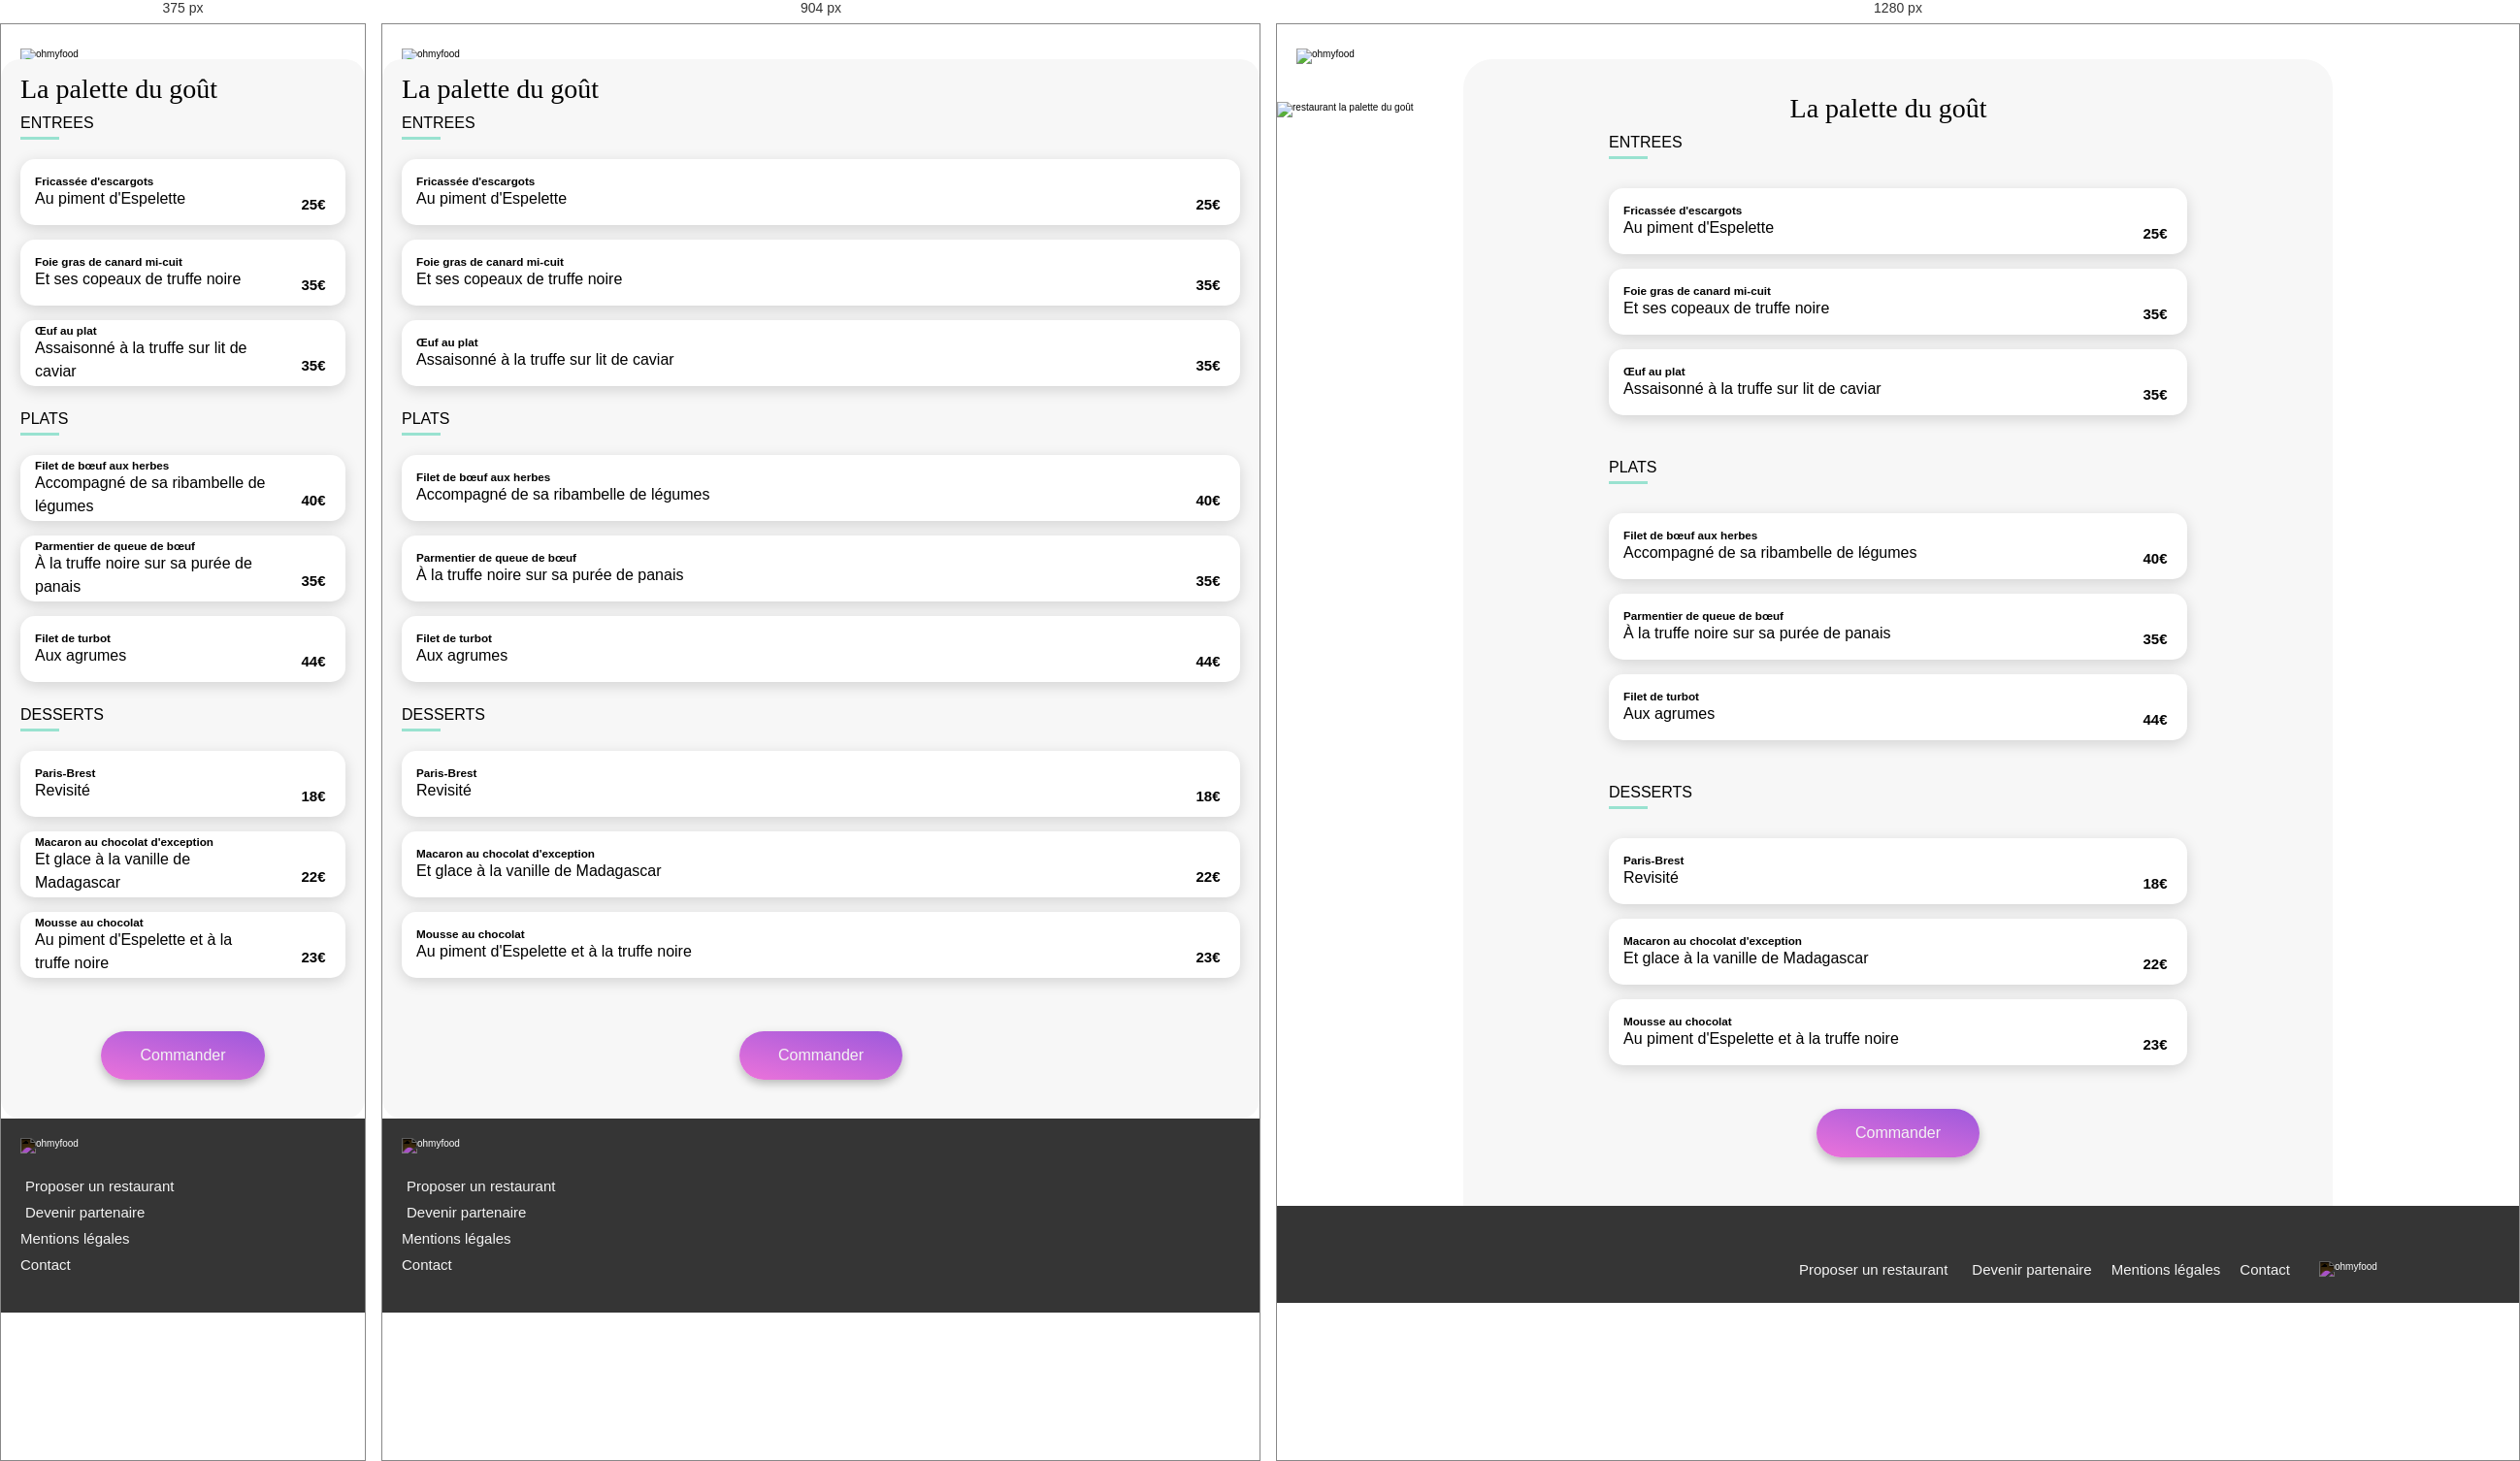
Rendered at 375 px, 904 px and 1280 px, left to right.

<!-- file: palette_du_gout.html -->
<!DOCTYPE html>
<html lang="en">
  <head>
    <meta charset="UTF-8" />
    <meta name="viewport" content="width=device-width, initial-scale=1.0" />
    <title>ohmyfood</title>
    <link rel="stylesheet" href="https://cdnjs.cloudflare.com/ajax/libs/font-awesome/6.4.0/css/all.min.css" integrity="sha512-iecdLmaskl7CVkqkXNQ/ZH/XLlvWZOJyj7Yy7tcenmpD1ypASozpmT/E0iPtmFIB46ZmdtAc9eNBvH0H/ZpiBw==" crossorigin="anonymous" referrerpolicy="no-referrer" />
    
    <link rel="stylesheet" href="../scss/index.css" />
  </head>
  <body>
    <div class="main-container">
      <header class="menus__header">
        
        <div class="menus__header__logo">
            <a href="../../index.html"><i class="fa-solid fa-arrow-left"></i></a>
            <img src="../images/logo/[email-redacted]" alt="ohmyfood">
        </div>

        <img class="menus__header-img" src="../images/restaurants/jay-wennington-N_Y88TWmGwA-unsplash.jpg" alt="restaurant la palette du goût">
      </header>

      <main class="menus__main">
        <div class="menus__main-title">
            <h1>La palette du goût</h1>

            <label class="heart-checkbox">
                <input type="checkbox" />
                    <i class="fa-regular fa-heart unchecked"></i>
                    <i class="fa-solid fa-heart checked"></i>
            </label>
            
        </div>

        <!-- form pour choisir les plats -->
        <form class="menus__main__container" onsubmit="alert('stop submit'); return false;">
            <div class="menus__main__container-sub entrées">
                
                <div class="menus__main__container-sub-subtitle">
                    <h2>ENTREES</h2>
                    <div class="menus__main__container-sub-subtitle-line"></div>
                </div>

                <div class="menus__main__container-sub-cards">
                    
                    <!-- entrée 1 -->
                    <div class="menus__main__container-sub-cards-card card">
                        
                        <input type="checkbox" name="la_palette_du_goût" id="entrée1" class="selection">
                        <label for="entrée1" class=" assiette">
                            
                            <!-- description -->                            
                            <div class="assiette__texte">
                                <h3 class='assiette__texte__menu'>Fricassée d'escargots</h3>
                                <p class='assiette__texte__menu'>Au piment d'Espelette</p>
                            </div>
                            <p class='assiette__prix'>25€</p>
                            <!-- validation -->
                            <div class='assiette--valide'>
                                <i class="fas fa-check-circle assiette--valide--icone"></i>
                            </div>
                        </label>
                    </div>


                     <!-- entrée 2 -->
                     <div class="menus__main__container-sub-cards-card card">
                        
                        <input type="checkbox" name="la_palette_du_goût" id="entrée2" class="selection">
                        <label for="entrée2" class=" assiette">
                            
                            <!-- description -->
                            
                            <div class="assiette__texte">
                                <h3 class='assiette__texte__menu'>Foie gras de canard mi-cuit</h3>
                                <p class='assiette__texte__menu'>Et ses copeaux de truffe noire</p>
                            </div>
                            <p class='assiette__prix'>35€</p>
                            <!-- validation -->
                            <div class='assiette--valide'>
                                <i class="fas fa-check-circle assiette--valide--icone"></i>
                            </div>
                        </label>
                    </div>

                    <!-- entrée3 -->
                    <div class="menus__main__container-sub-cards-card card">
                        
                        <input type="checkbox" name="la_palette_du_goût" id="entrée3" class="selection">
                        <label for="entrée3" class=" assiette">
                            
                            <!-- description -->
                            
                            <div class="assiette__texte">
                                <h3 class='assiette__texte__menu'>Œuf au plat</h3>
                                <p class='assiette__texte__menu'>Assaisonné à la truffe sur lit de caviar</p>
                            </div>
                            <p class='assiette__prix'>35€</p>
                            <!-- validation -->
                            <div class='assiette--valide'>
                                <i class="fas fa-check-circle assiette--valide--icone"></i>
                            </div>
                        </label>
                    </div>

                </div>

            </div>

            <div class="menus__main__container-sub plats">
                
                <div class="menus__main__container-sub-subtitle">
                    <h2>PLATS</h2>
                    <div class="menus__main__container-sub-subtitle-line"></div>
                </div>

                <div class="menus__main__container-sub-cards">

                    <!-- plat1 -->
                    <div class="menus__main__container-sub-cards-card card">
                        
                        <input type="checkbox" name="la_palette_du_goût" id="plat1" class="selection">
                        <label for="plat1" class=" assiette">
                            
                            <!-- description -->
                            
                            <div class="assiette__texte">
                                <h3 class='assiette__texte__menu'>Filet de bœuf aux herbes</h3>
                                <p class='assiette__texte__menu'>Accompagné de sa ribambelle de légumes</p>
                            </div>
                            <p class='assiette__prix'>40€</p>
                            <!-- validation -->
                            <div class='assiette--valide'>
                                <i class="fas fa-check-circle assiette--valide--icone"></i>
                            </div>
                        </label>
                    </div>

                    <!-- plat2 -->
                    <div class="menus__main__container-sub-cards-card card">
                        
                        <input type="checkbox" name="la_palette_du_goût" id="plat2" class="selection">
                        <label for="plat2" class=" assiette">
                            
                            <!-- description -->
                            
                            <div class="assiette__texte">
                                <h3 class='assiette__texte__menu'>Parmentier de queue de bœuf</h3>
                                <p class='assiette__texte__menu'>À la truffe noire sur sa purée de panais</p>
                            </div>
                                
                            
                            <p class='assiette__prix'>35€</p>
                            <!-- validation -->
                            <div class='assiette--valide'>
                                <i class="fas fa-check-circle assiette--valide--icone"></i>
                            </div>
                        </label>
                    </div>
                    
                    <!-- plat3 -->
                    <div class="menus__main__container-sub-cards-card card">
                        
                        <input type="checkbox" name="la_palette_du_goût" id="plat3" class="selection">
                        <label for="plat3" class=" assiette">
                            
                            <!-- description -->
                            
                            <div class="assiette__texte">
                                <h3 class='assiette__texte__menu'>Filet de turbot</h3>
                                <p class='assiette__texte__menu'>Aux agrumes</p>
                            </div>
                            <p class='assiette__prix'>44€</p>
                            <!-- validation -->
                            <div class='assiette--valide'>
                                <i class="fas fa-check-circle assiette--valide--icone"></i>
                            </div>
                        </label>
                    </div>
                </div>

            </div>

            <div class="menus__main__container-sub dessert">
                
                <div class="menus__main__container-sub-subtitle">
                    <h2>DESSERTS</h2>
                    <div class="menus__main__container-sub-subtitle-line"></div>
                </div>

                <div class="menus__main__container-sub-cards">
                    <!-- dessert1 -->
                    <div class="menus__main__container-sub-cards-card card">
                        
                        <input type="checkbox" name="la_palette_du_goût" id="dessert1" class="selection">
                        <label for="dessert1" class=" assiette">
                            
                            <!-- description -->
                            
                            <div class="assiette__texte">
                                <h3 class='assiette__texte__menu'>Paris-Brest</h3>
                                <p class='assiette__texte__menu'>Revisité</p>
                            </div>
                            <p class='assiette__prix'>18€</p>
                            <!-- validation -->
                            <div class='assiette--valide'>
                                <i class="fas fa-check-circle assiette--valide--icone"></i>
                            </div>
                        </label>
                    </div>

                    <!-- dessert2 -->
                    <div class="menus__main__container-sub-cards-card card">
                        
                        <input type="checkbox" name="la_palette_du_goût" id="dessert2" class="selection">
                        <label for="dessert2" class=" assiette">
                            
                            <!-- description -->
                            
                            <div class="assiette__texte">
                                <h3 class='assiette__texte__menu'>Macaron au chocolat d'exception </h3>
                                <p class='assiette__texte__menu'>Et glace à la vanille de Madagascar</p>
                            </div>
                            <p class='assiette__prix'>22€</p>
                            <!-- validation -->
                            <div class='assiette--valide'>
                                <i class="fas fa-check-circle assiette--valide--icone"></i>
                            </div>
                        </label>
                    </div>
                    <!-- dessert3 -->
                    <div class="menus__main__container-sub-cards-card card">
                        
                        <input type="checkbox" name="la_palette_du_goût" id="dessert3" class="selection">
                        <label for="dessert3" class=" assiette">
                            
                            <!-- description -->
                            
                            <div class="assiette__texte">
                                <h3 class='assiette__texte__menu'>Mousse au chocolat </h3>
                                <p class='assiette__texte__menu'>Au piment d'Espelette et à la truffe noire</p>
                            </div>
                            <p class='assiette__prix'>23€</p>
                            <!-- validation -->
                            <div class='assiette--valide'>
                                <i class="fas fa-check-circle assiette--valide--icone"></i>
                            </div>
                        </label>
                    </div>
                    
                </div>

            </div>
            <div class="menus__main-button">
                <button type="submit" class="button">Commander</button>
            </div>
        </form>
        
      </main>

      <footer class="footer">
        <div class="footer__logo">
          <img src="../images/logo/[email-redacted]" alt="ohmyfood">
        </div>

        <div class="footer__links">
          <div class="footer__links-link">
            <i class="fa-solid fa-utensils"></i>
            <a href="">Proposer un restaurant</a>
          </div>
          <div class="footer__links-link">
            <i class="fa-solid fa-handshake-angle"></i>
            <a href="">Devenir partenaire</a>
          </div>
          <div class="footer__links-link">
            <a href="">Mentions légales</a>
          </div>
          <div class="footer__links-link">
            <a href="">Contact</a>
          </div>
          
        </div>

      </footer>

    </div>
  </body>
</html>



/* @media block from index.css */
@media screen and (min-width: 1040px) {
  .header__logo {
    margin: 2rem 0;
    box-shadow: none;
  }
}

/* @media block from index.css */
@media screen and (min-width: 1040px) {
  .header__logo img {
    height: 5rem;
  }
}

/* @media block from index.css */
@media screen and (min-width: 1040px) {
  .header__explanation-text h1 {
    font-size: 5rem;
    width: 100%;
    margin-bottom: 5rem;
  }
}

/* @media block from index.css */
@media screen and (min-width: 1040px) {
  .header__explanation-text p {
    font-size: 2.5rem;
    margin-bottom: 5rem;
  }
}

/* @media block from index.css */
@media screen and (min-width: 1040px) {
  .footer {
    display: flex;
    flex-direction: row-reverse;
    align-items: center;
    justify-content: flex-start;
    height: 10rem;
    padding-top: 5rem;
  }
}

/* @media block from index.css */
@media screen and (min-width: 1040px) {
  .footer__logo {
    width: 15%;
    margin-left: 2rem;
  }
}

/* @media block from index.css */
@media screen and (min-width: 1040px) {
  .footer__links {
    display: flex;
    flex-direction: row;
    width: auto;
  }
}

/* @media block from index.css */
@media screen and (min-width: 1040px) {
  .footer__links-link {
    display: flex;
    width: auto;
    margin-bottom: 0;
  }
}

/* @media block from index.css */
@media screen and (min-width: 1040px) {
  .footer__links-link a {
    margin-left: 1rem;
    margin-right: 1rem;
    white-space: nowrap;
  }
}

/* @media block from index.css */
@media screen and (min-width: 1040px) {
  .menus__header-img {
    height: 40rem;
  }
}

/* @media block from index.css */
@media screen and (min-width: 1040px) {
  .menus__main {
    max-width: 150rem;
    width: 70%;
    padding: 2rem 15rem;
    margin: 0 auto;
    border-radius: 30px 30px 0 0;
  }
}

/* @media block from index.css */
@media screen and (min-width: 1040px) {
  .menus__main-title {
    justify-content: center;
  }
}

/* @media block from index.css */
@media screen and (min-width: 1040px) {
  .menus__main-title h1 {
    margin-right: 2rem;
  }
}

/* @media block from index.css */
@media screen and (min-width: 1040px) {
  .menus__main__container-sub {
    margin-bottom: 3rem;
  }
}

/* @media block from index.css */
@media screen and (min-width: 1040px) {
  .menus__main__container-sub-subtitle {
    margin-bottom: 3rem;
    font-size: 16px;
    font-weight: 100;
  }
}

/* @media block from index.css */
@media screen and (min-width: 1040px) {
  .menus__main-button {
    margin: 2rem 0 3rem 0;
  }
}

/* @media block from index.css */
@media screen and (min-width: 1040px) {
  .main {
    display: flex;
    flex-direction: column;
    justify-content: center;
    align-items: center;
  }
}

/* @media block from index.css */
@media screen and (min-width: 768px) {
  .main {
    padding: 0;
    margin: 0;
    height: auto;
  }
}

/* @media block from index.css */
@media screen and (min-width: 1040px) {
  .main__fonctionnement {
    min-width: 70rem;
    padding: 3rem 20rem 0 20rem;
    height: auto;
  }
}

/* @media block from index.css */
@media screen and (min-width: 1040px) {
  .main__fonctionnement h2 {
    padding: 0;
    margin: 0;
  }
}

/* @media block from index.css */
@media screen and (min-width: 1040px) {
  .main__fonctionnement__cards {
    justify-content: flex-start;
    height: 15rem;
    flex-direction: row;
    width: 100%;
    margin: 0;
  }
}

/* @media block from index.css */
@media screen and (min-width: 1040px) {
  .main__fonctionnement__cards-card {
    width: 100%;
    min-width: 25rem;
    margin-right: 4rem;
    margin-left: 1rem;
    justify-content: flex-start;
  }
}

/* @media block from index.css */
@media screen and (min-width: 1040px) {
  .main__fonctionnement__cards-card i {
    margin-left: 4rem;
    margin-right: 3rem;
  }
}

/* @media block from index.css */
@media screen and (min-width: 1040px) {
  .main__restaurants {
    padding: 5rem 20rem;
  }
}

/* @media block from index.css */
@media screen and (min-width: 1040px) {
  .main__restaurants h2 {
    margin-left: 0;
  }
}

/* @media block from index.css */
@media screen and (min-width: 1040px) {
  .main__restaurants__cards {
    flex-wrap: wrap;
    flex-direction: row;
    justify-content: space-between;
  }
}

/* @media block from index.css */
@media screen and (min-width: 1040px) {
  .main__restaurants__cards-card {
    width: 45%;
  }
}

/* @media block from index.css */
@media screen and (min-width: 1040px) {
  .main__restaurants__cards-card a img {
    height: 25rem;
  }
}